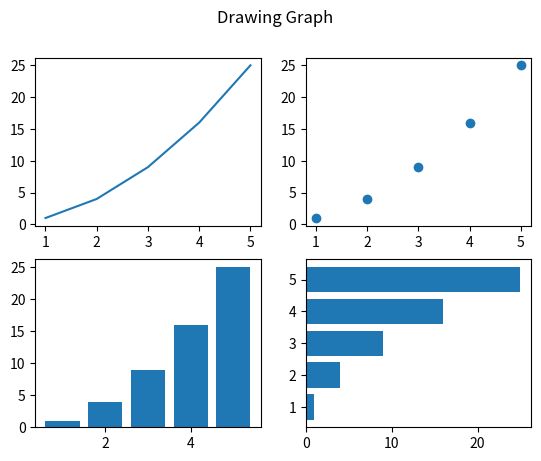

Reproduce this figure in Python.
import matplotlib.pyplot as plt

x = [1, 2, 3, 4, 5]
y = [1, 4, 9, 16, 25]

fig, axs = plt.subplots(2, 2)

axs[0, 0].plot(x, y)
axs[0, 1].scatter(x, y)
axs[1, 0].bar(x, y)
axs[1, 1].barh(x, y)
fig.suptitle('Drawing Graph')
plt.show()